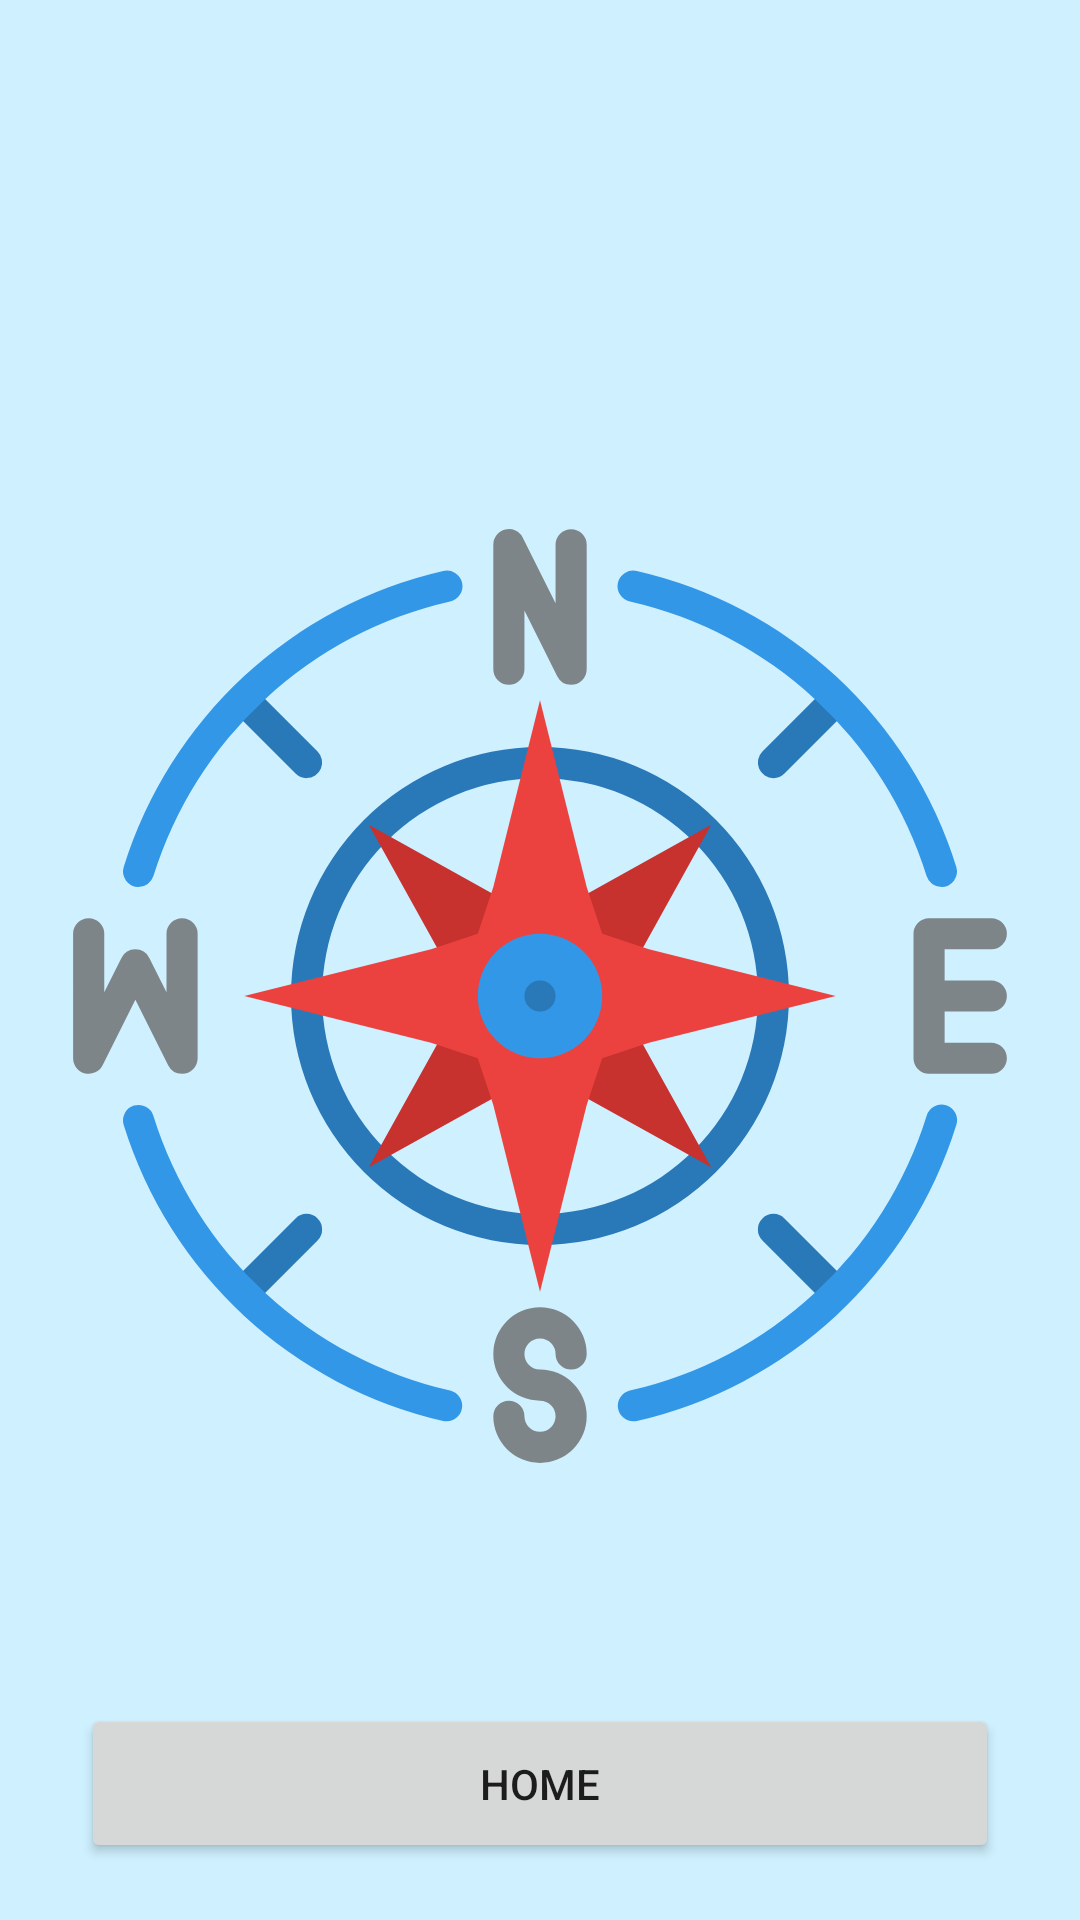

The Android layout XML behind this screen, and the referenced resources:
<!-- AndroidManifest.xml: application theme Theme.SWEN325A3 -->
<!-- res/layout/activity_plain_compass.xml -->
<?xml version="1.0" encoding="utf-8"?>
<androidx.constraintlayout.widget.ConstraintLayout xmlns:android="http://schemas.android.com/apk/res/android"
    xmlns:app="http://schemas.android.com/apk/res-auto"
    xmlns:tools="http://schemas.android.com/tools"
    android:layout_width="match_parent"
    android:layout_height="match_parent"
    android:background="@color/background_blue"
    tools:context=".MainActivity">

    <ImageView
        android:id="@+id/plain_compass"
        android:layout_width="332dp"
        android:layout_height="352dp"
        android:layout_marginTop="156dp"
        android:contentDescription="@string/photo_of_compass_description"
        app:layout_constraintEnd_toEndOf="parent"
        app:layout_constraintStart_toStartOf="parent"
        app:layout_constraintTop_toTopOf="parent"
        app:srcCompat="@drawable/compass_icon" />

    <Button
        android:id="@+id/b_home_from_plain_compass"
        android:layout_width="306dp"
        android:layout_height="53dp"
        android:layout_marginTop="60dp"
        android:text="@string/home"
        app:layout_constraintEnd_toEndOf="@+id/plain_compass"
        app:layout_constraintStart_toStartOf="@+id/plain_compass"
        app:layout_constraintTop_toBottomOf="@+id/plain_compass" />


</androidx.constraintlayout.widget.ConstraintLayout>
<!-- resources referenced by this layout -->
<resources>
  <color name="background_blue">#CFF0FF</color>
  <!-- drawable compass_icon: vector/xml drawable (drawable, 3498 chars, omitted) -->
  <string name="home">Home</string>
  <string name="photo_of_compass_description">Photo of compass</string>
  <style name="Theme.SWEN325A3" parent="Theme.MaterialComponents.DayNight.DarkActionBar">
          
          <item name="colorPrimary">@color/purple_500</item>
          <item name="colorPrimaryVariant">@color/purple_700</item>
          <item name="colorOnPrimary">@color/white</item>
          
          <item name="colorSecondary">@color/teal_200</item>
          <item name="colorSecondaryVariant">@color/teal_700</item>
          <item name="colorOnSecondary">@color/black</item>
          
          <item name="android:statusBarColor" tools:targetApi="l">?attr/colorPrimaryVariant</item>
          
      </style>
  <color name="purple_500">#FF6200EE</color>
  <color name="purple_700">#FF3700B3</color>
  <color name="white">#FFFFFFFF</color>
  <color name="teal_200">#FF03DAC5</color>
  <color name="teal_700">#FF018786</color>
  <color name="black">#FF000000</color>
</resources>
